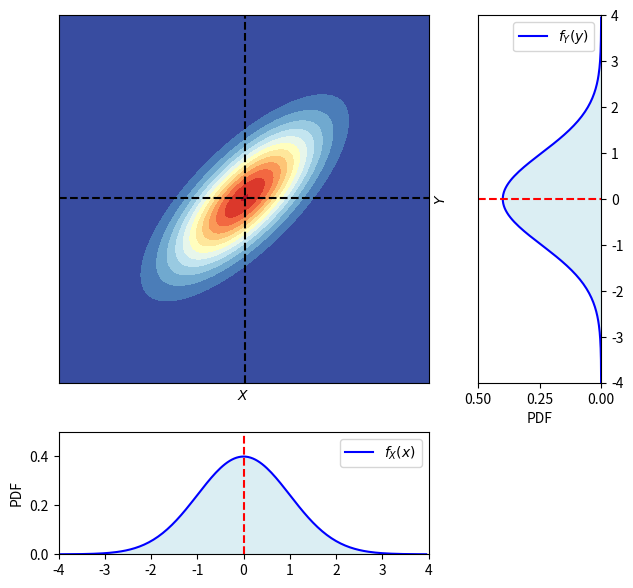

Reproduce this figure in Python.


###############
# Authored by Weisheng Jiang
# Book 5  |  From Basic Arithmetic to Machine Learning
# Published and copyrighted by Tsinghua University Press
# Beijing, China, 2022
###############


import numpy as np
import matplotlib.pyplot as plt
import matplotlib.gridspec as gridspec
from matplotlib import cm # Colormaps
from scipy.stats import multivariate_normal
from scipy.stats import norm

rho     = 0.75 # -0.75, 0, 0.75
sigma_X = 1 # 1, 2
sigma_Y = 1 # 1, 2

mu_X = 0
mu_Y = 0
mu    = [mu_X, mu_Y]

Sigma = [[sigma_X**2, sigma_X*sigma_Y*rho], 
        [sigma_X*sigma_Y*rho, sigma_Y**2]]

width = 4
X = np.arange(-width,width,0.05)
Y = np.arange(-width,width,0.05)

XX, YY = np.meshgrid(X, Y)

XXYY = np.dstack((XX, YY))
bi_norm = multivariate_normal(mu, Sigma)

# visualize PDF

f_X_Y_joint = bi_norm.pdf(XXYY)

# Plot the conditional distributions
fig = plt.figure(figsize=(7, 7))
gs = gridspec.GridSpec(2, 2, 
                       width_ratios=[3, 1], 
                       height_ratios=[3, 1])

# # gs.update(wspace=0., hspace=0.)
# plt.suptitle('Marginal distributions', y=0.93)

# Plot surface on top left
ax1 = plt.subplot(gs[0])

# Plot bivariate normal
ax1.contourf(XX, YY, f_X_Y_joint, 15, cmap=cm.RdYlBu_r)
ax1.axvline(x = mu_X, color = 'k', linestyle = '--')
ax1.axhline(y = mu_Y, color = 'k', linestyle = '--')

ax1.set_xlabel('$X$')
ax1.set_ylabel('$Y$')
ax1.yaxis.set_label_position('right')
ax1.set_xticks([])
ax1.set_yticks([])

# Plot Y marginal
ax2 = plt.subplot(gs[1])
f_Y = norm.pdf(Y, loc=mu_Y, scale=sigma_Y)

ax2.plot(f_Y, Y, 'b', label='$f_{Y}(y)$')
ax2.axhline(y = mu_Y, color = 'r', linestyle = '--')

ax2.fill_between(f_Y,Y, 
                 edgecolor = 'none', 
                 facecolor = '#DBEEF3')
ax2.legend(loc=0)
ax2.set_xlabel('PDF')
ax2.set_ylim(-width, width)
ax2.set_xlim(0, 0.5)
ax2.invert_xaxis()
ax2.yaxis.tick_right()

# Plot X marginal
ax3 = plt.subplot(gs[2])
f_X = norm.pdf(X, loc=mu_X, scale=sigma_X)

ax3.plot(X, f_X, 'b', label='$f_{X}(x)$')
ax3.axvline(x = mu_X, color = 'r', linestyle = '--')

ax3.fill_between(X,f_X, 
                 edgecolor = 'none', 
                 facecolor = '#DBEEF3')
ax3.legend(loc=0)
ax3.set_ylabel('PDF')
ax3.yaxis.set_label_position('left')
ax3.set_xlim(-width, width)
ax3.set_ylim(0, 0.5)

ax4 = plt.subplot(gs[3])
ax4.set_visible(False)

plt.show()
